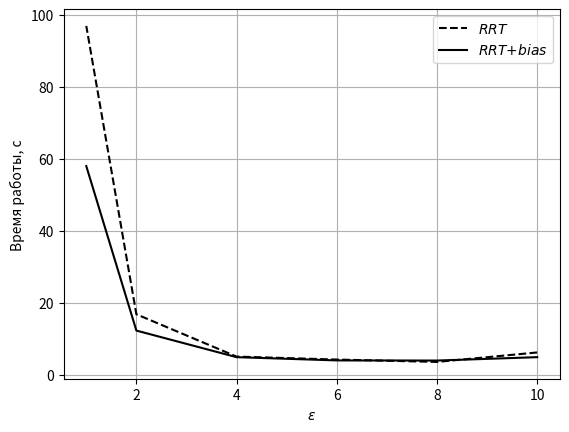

Recreate this plot in Python.
import numpy as np
import matplotlib.pyplot as plt

# RRT 1
# time = [59.11879205703735, 91.40900993347168, 83.024906873703, 151.00858283042908, 112.2803122997284, 84.46622490882874]
# nodes = [5664, 7293, 6686, 9125, 7898, 6888]
# RRT 1 bias
# time = [37.73480486869812, 29.388437032699585, 56.34836983680725, 121.37072777748108, 34.284639835357666, 68.5126941204071]
# nodes = [3793, 3502, 4688, 7422, 3602, 5320]

# RRT 2
# time = [17.166460037231445, 24.568903923034668, 14.381917953491211, 23.171791076660156, 13.814291954040527, 7.486476898193359]
# nodes = [3072, 3670, 2688, 3688, 2656, 1939]
# RRT 2 bias
# time = [19.149967193603516, 9.341726064682007, 8.740033149719238, 15.774000883102417, 13.0119469165802, 7.376187086105347]
# nodes = [2927, 1912, 1797, 2598, 2252, 1686]

# RRT 4
# time = [4.208513975143433, 3.6916720867156982, 3.47714900970459, 5.184051036834717, 8.691001176834106, 4.757941961288452]
# nodes = [1480,1383,  1226, 1690, 2057, 1552]
# RRT 4 bias
# time = [4.415083169937134, 3.9775171279907227, 2.895054817199707, 3.495021104812622, 10.353381872177124, 3.9553558826446533]
# nodes = [1334, 1271, 943, 1176,2013, 1286]

# RRT 6
# time = [1.9, 3.98, 4.58, 6.1, 7.75, 0.82]
# nodes = [928, 1472, 1533, 1868, 2141, 585]
# RRT 6 bias
# time = [2.09, 5.19, 3.35, 4.42, 5.4, 3.2]
# nodes = [865, 1503, 1112, 1370, 1565, 1168]

# RRT 8
# time = [2.73, 4.64, 0.75, 6.24, 1.18, 5.63]
# nodes = [1230, 1604, 544, 1923, 725, 1817]
# RRT 8 bias
# time = [2.838636636734009, 5.385380983352661, 0.713716983795166, 4.479975938796997, 5.813976049423218, 4.208571910858154]
# nodes = [1115, 1532, 459, 1416, 1634, 1376]

# RRT 10
# time = [9.38, 0.6, 0.98, 6.26, 13.52, 6.2]
# nodes = [2382, 451, 705, 1924, 2883, 1934]
# RRT 10 bias
# time = [2.5288729667663574, 0.48391199111938477, 1.1660659313201904, 4.484899997711182, 15.592425107955933, 4.806535005569458]
# nodes = [1036, 324, 647, 1415, 2769, 1490]

# print("Time: " + str(np.average(time)))
# print("Nodes: " + str(np.average(nodes)))

# plt.plot([10, 8, 6, 4, 2, 1], [1713, 1307, 1421, 1565, 2952, 7259], 'k--', label=r'$\it{RRT}$')
# plt.plot([10, 8, 6, 4, 2, 1], [1280, 1255, 1263, 1337, 2195, 4721], 'k', label=r'$\it{RRT}$$\it{+}$$\it{bias}$')
#
# plt.xlabel(r'$\epsilon$')
# plt.ylabel("Число вершин")
# plt.legend()
# plt.grid()
# plt.show()

plt.plot([10, 8, 6, 4, 2, 1], [6.15, 3.52, 4.18, 5.00, 16.76, 96.88], 'k--', label=r'$\it{RRT}$')
plt.plot([10, 8, 6, 4, 2, 1], [4.84, 3.90, 3.94, 4.84, 12.23, 57.94], 'k', label=r'$\it{RRT}$$\it{+}$$\it{bias}$')

plt.xlabel(r'$\epsilon$')
plt.ylabel("Время работы, c")
plt.legend()
plt.grid()
plt.show()